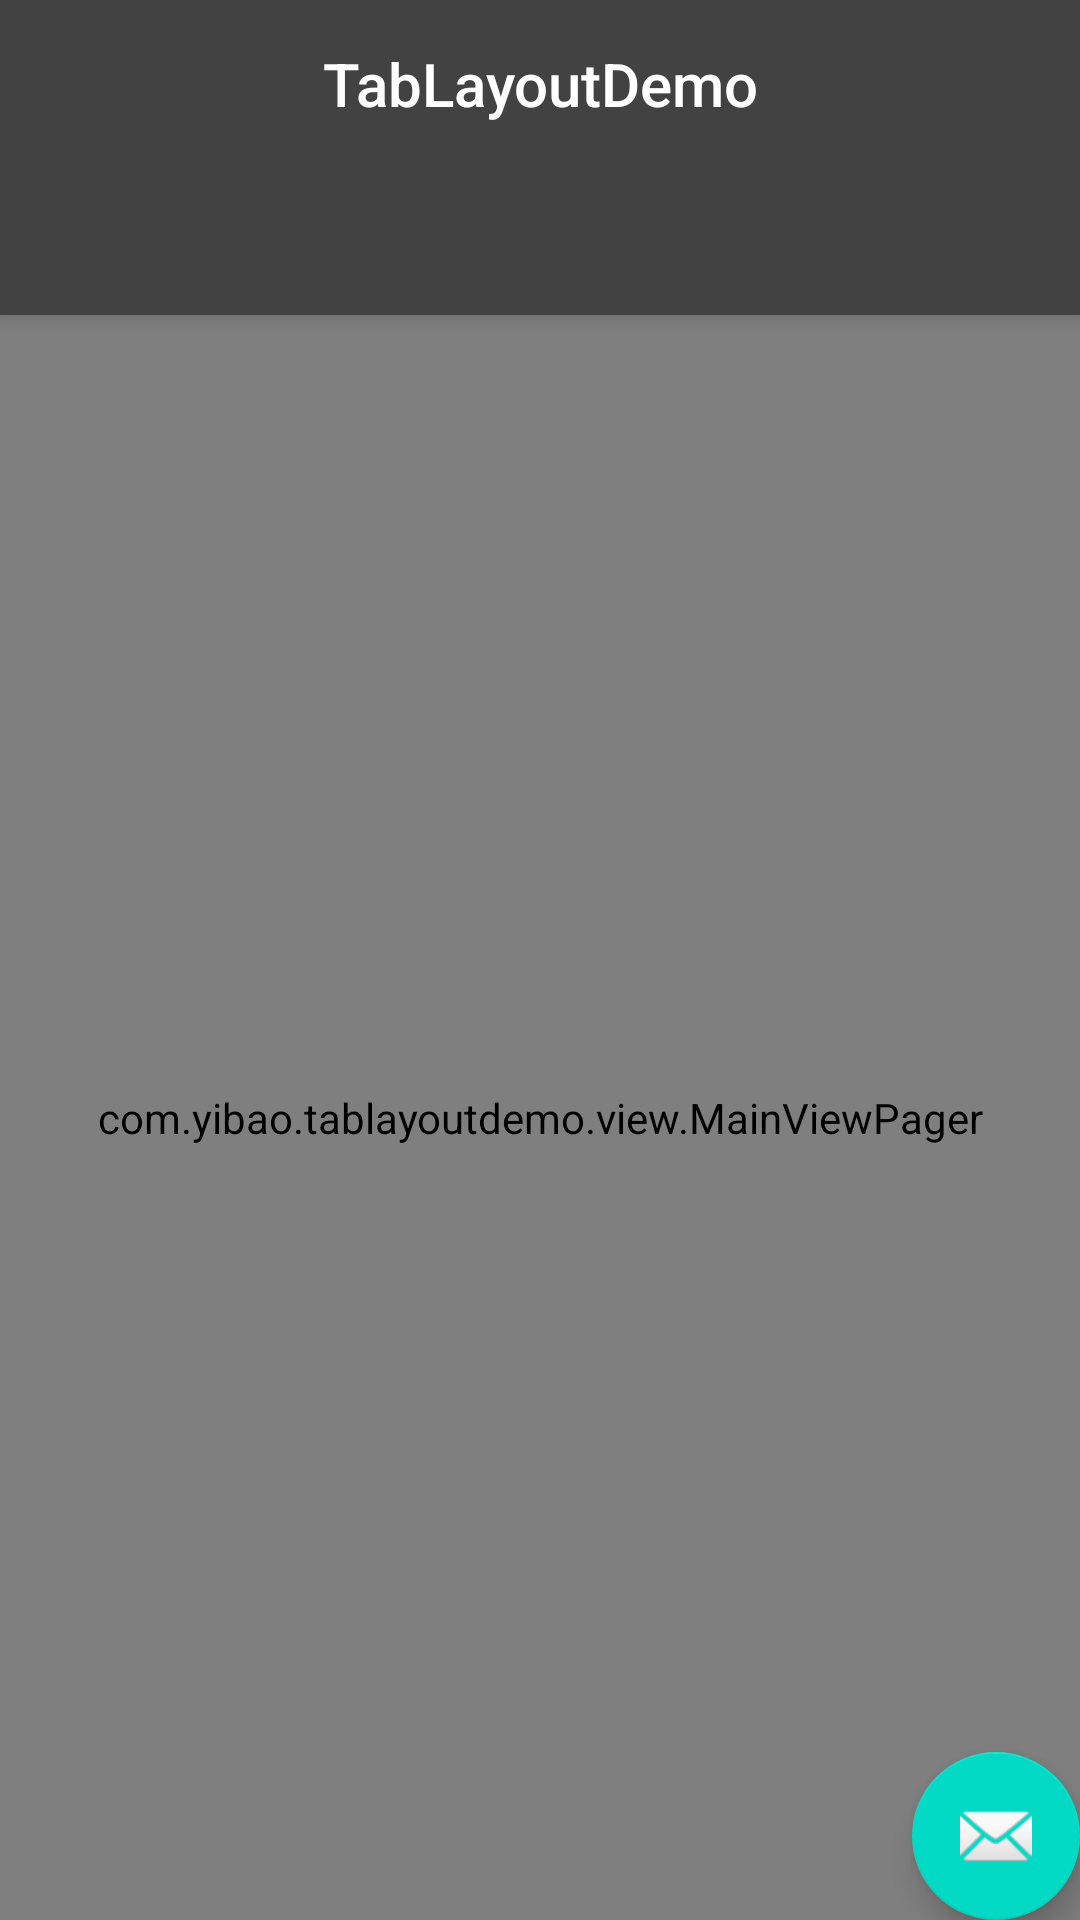

Reconstruct the res/layout file that produces this screen, plus the resources it refers to.
<!-- AndroidManifest.xml: activity theme AppTheme.NoActionBar -->
<!-- res/layout/activity_main.xml -->
<?xml version="1.0" encoding="utf-8"?>
<androidx.coordinatorlayout.widget.CoordinatorLayout xmlns:android="http://schemas.android.com/apk/res/android"
    xmlns:app="http://schemas.android.com/apk/res-auto"
    xmlns:tools="http://schemas.android.com/tools"
    android:layout_width="match_parent"
    android:layout_height="match_parent"
    tools:context=".MainActivity">

    <com.google.android.material.appbar.AppBarLayout
        android:layout_width="match_parent"
        android:layout_height="wrap_content"
        android:gravity="center"
        android:background="@color/cardview_dark_background"
        android:theme="@style/AppTheme.AppBarOverlay">

        <TextView
            android:id="@+id/title"
            android:layout_width="wrap_content"
            android:layout_height="wrap_content"
            android:layout_gravity="center"
            android:gravity="center"
            android:minHeight="?actionBarSize"
            android:padding="@dimen/appbar_padding"
            android:text="@string/app_name"
            android:textAppearance="@style/TextAppearance.Widget.AppCompat.Toolbar.Title" />

        <com.google.android.material.tabs.TabLayout
            android:id="@+id/tabs"
            android:layout_width="match_parent"
            android:layout_height="45dp"
            android:layout_margin="2dp"
            app:tabIndicatorHeight="0dp"
            app:tabPaddingBottom="0dp"
            app:tabPaddingEnd="0dp"
            app:tabPaddingStart="0dp"
            app:tabPaddingTop="0dp"
            app:tabSelectedTextColor="@color/colorAccent" />
    </com.google.android.material.appbar.AppBarLayout>

    <com.yibao.tablayoutdemo.view.MainViewPager
        android:id="@+id/view_pager"
        android:layout_width="match_parent"
        android:layout_height="match_parent"
        app:layout_behavior="@string/appbar_scrolling_view_behavior" />

    <com.google.android.material.floatingactionbutton.FloatingActionButton
        android:id="@+id/fab"
        android:layout_width="wrap_content"
        android:layout_height="wrap_content"
        android:layout_gravity="bottom|end"
        android:layout_margin="@dimen/fab_margin"
        app:srcCompat="@android:drawable/ic_dialog_email" />
</androidx.coordinatorlayout.widget.CoordinatorLayout>
<!-- resources referenced by this layout -->
<resources>
  <string name="app_name">TabLayoutDemo</string>
  <style name="AppTheme.AppBarOverlay" parent="ThemeOverlay.AppCompat.Dark.ActionBar" />
  <style name="AppTheme.NoActionBar">
          <item name="windowActionBar">false</item>
          <item name="windowNoTitle">true</item>
      </style>
  <!-- not gathered from this repository: default colours our renderer supplied (Android Studio template values) -->
  <color name="colorAccent">#FF03DAC5</color>
</resources>
